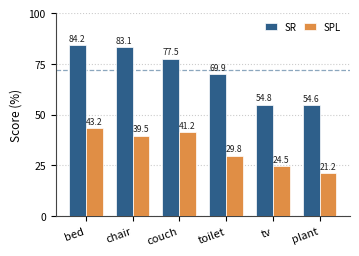

Write the Python code that produced this figure. (Note: this script raises an exception after producing the figure.)
"""Per-category bar chart (Style D: dual SR + SPL).

Final paper figure replacing the per-target table. Data source:
docs/paper_data_hm3dv2.md (real run, HM3D val).

Y axis: percent. X axis: object category. Two bars per category
(SR primary, SPL secondary). Dashed horizontal line marks the
overall SR (71.9 %).

Usage:
    python scripts/make_per_category_bar.py
Output:
    paper/figures/per_category_bar.{pdf,png}
"""

import matplotlib.pyplot as plt
import numpy as np
import os


TARGETS = ["bed", "chair", "couch", "toilet", "tv", "plant"]  # "potted plant" → "plant"
SR  = [84.2, 83.1, 77.5, 69.9, 54.8, 54.6]
SPL = [43.2, 39.5, 41.2, 29.8, 24.5, 21.2]
OVERALL_SR = 71.9

C_SR  = "#2E5F8A"
C_SPL = "#E08E45"
C_OVR = "#2E5F8A"


def annotate(ax, bars, values, fontsize=6.2, color="#222"):
    for rect, v in zip(bars, values):
        ax.text(
            rect.get_x() + rect.get_width() / 2,
            rect.get_height() + 1.2,
            f"{v:.1f}",
            ha="center", va="bottom",
            fontsize=fontsize, color=color,
        )


def main():
    fig, ax = plt.subplots(figsize=(3.5, 2.5), dpi=180)
    x = np.arange(len(TARGETS))
    width = 0.36

    bars_sr  = ax.bar(x - width / 2, SR,  width=width,
                      color=C_SR,  edgecolor="white",
                      linewidth=0.5, label="SR",  zorder=3)
    bars_spl = ax.bar(x + width / 2, SPL, width=width,
                      color=C_SPL, edgecolor="white",
                      linewidth=0.5, label="SPL", zorder=3)

    ax.axhline(OVERALL_SR, ls="--", lw=0.9,
               color=C_OVR, alpha=0.55, zorder=2)

    annotate(ax, bars_sr,  SR)
    annotate(ax, bars_spl, SPL)

    ax.legend(fontsize=7, frameon=False, loc="upper right",
              ncol=2, columnspacing=0.8, handlelength=1.2)

    ax.set_xticks(x)
    # Slightly more rotation + a tad more bottom margin so labels
    # never clip into each other (esp. between "tv" and "plant").
    ax.set_xticklabels(TARGETS, fontsize=8, rotation=20, ha="right")
    ax.set_ylabel("Score (%)", fontsize=8.5)
    ax.set_ylim(0, 100)
    ax.set_yticks([0, 25, 50, 75, 100])
    ax.tick_params(axis="y", labelsize=7.5)
    ax.grid(axis="y", ls=":", color="#aaaaaa", alpha=0.6, zorder=0)
    ax.set_axisbelow(True)

    for s in ("top", "right"):
        ax.spines[s].set_visible(False)
    ax.spines["left"].set_color("#444")
    ax.spines["bottom"].set_color("#444")

    plt.tight_layout(pad=0.4)
    out_pdf = "/home/yangz/Nav/SkillNav/paper/figures/per_category_bar.pdf"
    out_png = "/home/yangz/Nav/SkillNav/paper/figures/per_category_bar.png"
    fig.savefig(out_pdf)
    fig.savefig(out_png, dpi=240)
    print(f"saved: {out_pdf}\nsaved: {out_png}")


if __name__ == "__main__":
    main()
